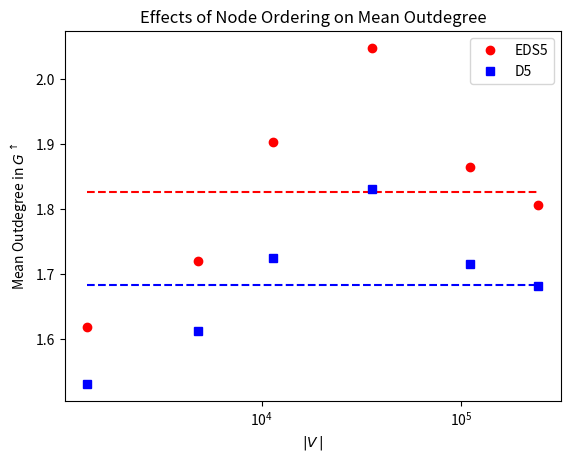

Source code (Python):
import matplotlib.pyplot as plt
import numpy as np
import math
from scipy.optimize import curve_fit

def linear(x, a, b):
  return a * x + b

def cubic(x, a, b, c):
  return a * x**2 + b * x + c

def cubic(x, a, b, c, d):
  return a * x**3 + b * x**2 + c * x + d

def mean(x, idx):
  
  return [np.mean(ys[idx])] * len(x)

#plt.figure(num=None, figsize=(16, 12), dpi=300, facecolor='w', edgecolor='k')
plt.figure()

xs = [[1339, 4801, 11417, 35938, 111092, 244349], [1339, 4801, 11417, 35938, 111092, 244349]]
ys = [[1.6183719193427932, 1.7202666111226828, 1.903740036787247, 2.0479993321832044, 1.8654088503222555, 1.8067845581524786], [1.530993278566094, 1.6123724224119975, 1.7252342997284751, 1.831487561912182, 1.7162531955496345, 1.6819712787856713]]

y1 = np.array(ys[0])
x1 = np.array(xs[0])

xl1 = np.linspace(np.min(x1), np.max(x1), 50)
plt.plot(x1, y1, 'ro', label='EDS5')
plt.plot(xl1, mean(xl1, 0), 'r--')

y2 = np.array(ys[1])
x2 = np.array(xs[1])

xl2 = np.linspace(np.min(x2), np.max(x2), 50)
plt.plot(x2, y2, 'bs', label='D5')
plt.plot(xl2, mean(xl2, 1), 'b--')

plt.title('Effects of Node Ordering on Mean Outdegree')
plt.xlabel('$\\vert V\/\\vert$')
plt.ylabel('Mean Outdegree in $G^\\uparrow$')
plt.legend(loc=0, numpoints=1)

axes = plt.gca()
axes.set_xscale('symlog')

#plt.savefig('test.pdf')
plt.show()